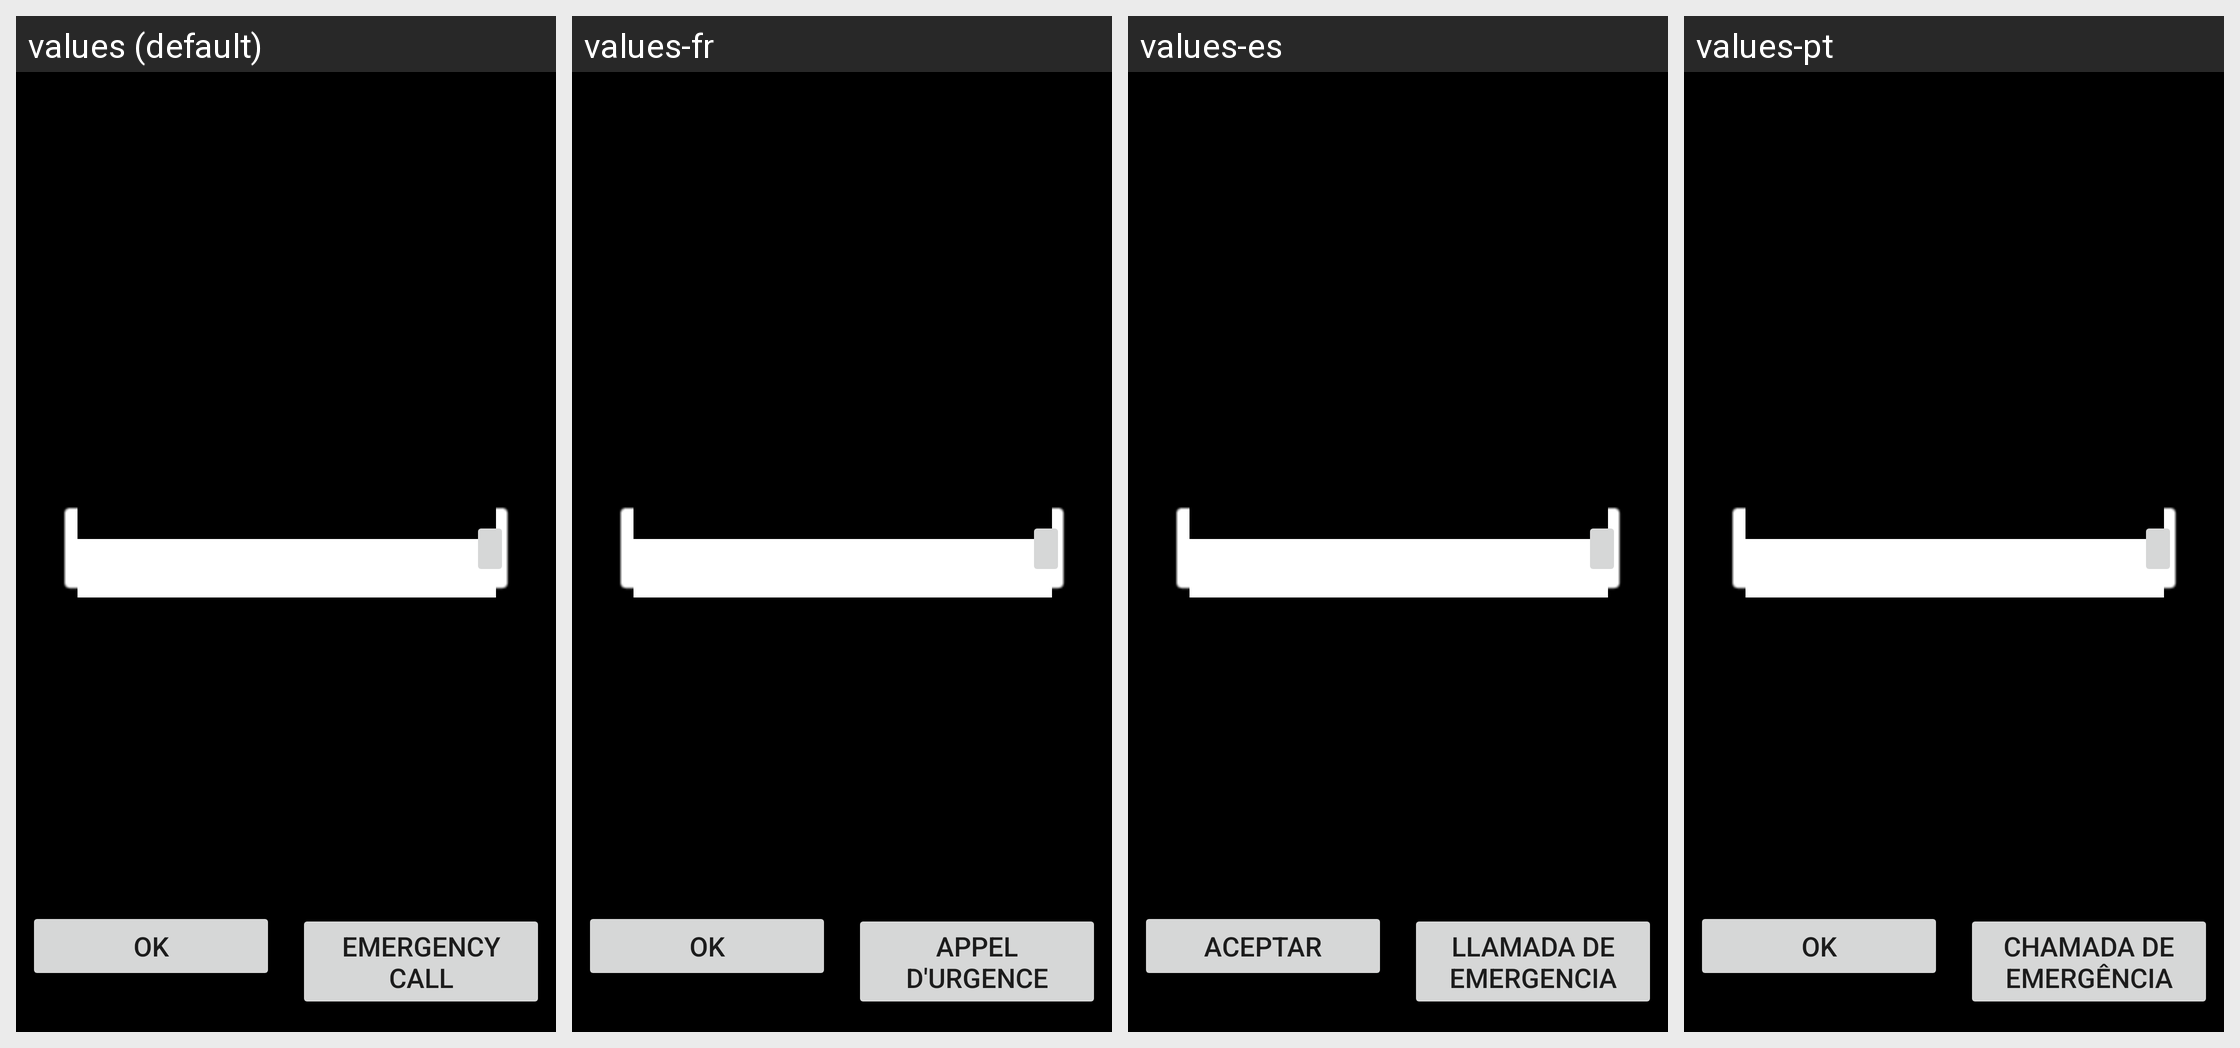

Locale-by-locale string values for the Android screen shown in this grid:
Android screen res/layout/keyguard_screen_sim_pin_landscape.xml rendered under 4 locales, left to right: values (default), values-fr, values-es, values-pt. Device: Nexus 5 (rendered at 1080×1920; each locale shown at half size, 540×960, under a caption strip naming it); theme Theme.MaterialComponents.DayNight.NoActionBar.
Other locales in the repository, not shown: values-bg, values-bg-rBG, values-cs, values-da, values-de, values-el, values-en-rAU, values-en-rGB, values-en-rIE, values-en-rNZ, values-en-rUS, values-en-rZA, values-es-rUS, values-fi, values-fi-rFI, values-ga, values-ga-rIE, values-hr, values-hr-rHR, values-hu, values-hu-rHU, values-is-rIS, values-it, values-ko, values-mk, values-mk-rMK, values-nl, values-no, values-no-rNO, values-pl, values-pt-rPT, values-ro, values-ro-rRO, values-sk, values-sk-rSK, values-sl, values-sl-rSI, values-sr, values-sr-rRS, values-sv, values-tr.
Strings drawn on this screen, with the default value and each locale's value (text and hints the layout hard-codes, and strings that could not be matched under every locale, appear in the picture but are not listed):

ok
  values: OK
  values-fr: OK
  values-es: Aceptar
  values-pt: OK

lockscreen_emergency_call
  values: Emergency call
  values-fr: Appel d'urgence
  values-es: Llamada de emergencia
  values-pt: Chamada de emergência
